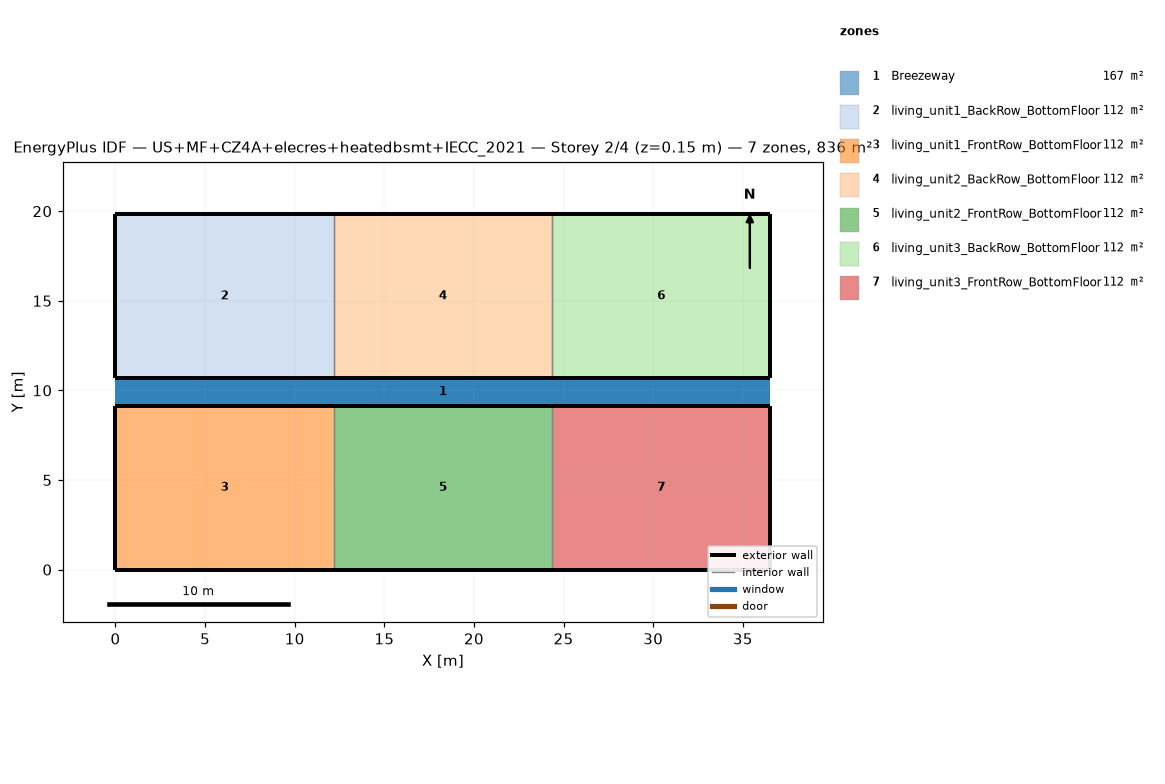
=== STOREY PLAN SPEC (per zone: floor XY polygon, exterior-wall plan segments, windows/doors) ===
zone 1: Breezeway  (167.0 m²)
  floor: (36.54, 9.16) (0.00, 9.16) (0.00, 10.68) (36.54, 10.68)
  floor: (36.54, 9.16) (0.00, 9.16) (0.00, 10.68) (36.54, 10.68)
  floor: (36.54, 9.16) (0.00, 9.16) (0.00, 10.68) (36.54, 10.68)
zone 2: living_unit1_BackRow_BottomFloor  (111.5 m²)
  floor: (12.18, 10.68) (0.00, 10.68) (0.00, 19.84) (12.18, 19.84)
  exterior wall: (0.00, 10.68) – (12.18, 10.68)  [12.2 m]
  exterior wall: (12.18, 19.84) – (0.00, 19.84)  [12.2 m]
  exterior wall: (0.00, 19.84) – (0.00, 10.68)  [9.2 m]
  interior walls: 1
zone 3: living_unit1_FrontRow_BottomFloor  (111.5 m²)
  floor: (12.18, 0.00) (0.00, 0.00) (0.00, 9.16) (12.18, 9.16)
  exterior wall: (0.00, 0.00) – (12.18, 0.00)  [12.2 m]
  exterior wall: (12.18, 9.16) – (0.00, 9.16)  [12.2 m]
  exterior wall: (0.00, 9.16) – (0.00, 0.00)  [9.2 m]
  interior walls: 1
zone 4: living_unit2_BackRow_BottomFloor  (111.5 m²)
  floor: (24.36, 10.68) (12.18, 10.68) (12.18, 19.84) (24.36, 19.84)
  exterior wall: (12.18, 10.68) – (24.36, 10.68)  [12.2 m]
  exterior wall: (24.36, 19.84) – (12.18, 19.84)  [12.2 m]
  interior walls: 2
zone 5: living_unit2_FrontRow_BottomFloor  (111.5 m²)
  floor: (24.36, 0.00) (12.18, 0.00) (12.18, 9.16) (24.36, 9.16)
  exterior wall: (12.18, 0.00) – (24.36, 0.00)  [12.2 m]
  exterior wall: (24.36, 9.16) – (12.18, 9.16)  [12.2 m]
  interior walls: 2
zone 6: living_unit3_BackRow_BottomFloor  (111.5 m²)
  floor: (36.54, 10.68) (24.36, 10.68) (24.36, 19.84) (36.54, 19.84)
  exterior wall: (24.36, 10.68) – (36.54, 10.68)  [12.2 m]
  exterior wall: (36.54, 10.68) – (36.54, 19.84)  [9.2 m]
  exterior wall: (36.54, 19.84) – (24.36, 19.84)  [12.2 m]
  interior walls: 1
zone 7: living_unit3_FrontRow_BottomFloor  (111.5 m²)
  floor: (36.54, 0.00) (24.36, 0.00) (24.36, 9.16) (36.54, 9.16)
  exterior wall: (24.36, 0.00) – (36.54, 0.00)  [12.2 m]
  exterior wall: (36.54, 0.00) – (36.54, 9.16)  [9.2 m]
  exterior wall: (36.54, 9.16) – (24.36, 9.16)  [12.2 m]
  interior walls: 1

=== DERIVED (storey summary) ===
Building: US+MF+CZ4A+elecres+heatedbsmt+IECC_2021
Storey: 2 of 4  (floor level z = 0.15 m)
Storey gross floor area: 836.2 m²
Zones on this storey: 7
  - Breezeway: floor 167.0 m²
  - living_unit1_BackRow_BottomFloor: floor 111.5 m²; exterior wall 33.5 m (86.9 m²); WWR 0.0%
  - living_unit1_FrontRow_BottomFloor: floor 111.5 m²; exterior wall 33.5 m (86.9 m²); WWR 0.0%
  - living_unit2_BackRow_BottomFloor: floor 111.5 m²; exterior wall 24.4 m (63.1 m²); WWR 0.0%
  - living_unit2_FrontRow_BottomFloor: floor 111.5 m²; exterior wall 24.4 m (63.1 m²); WWR 0.0%
  - living_unit3_BackRow_BottomFloor: floor 111.5 m²; exterior wall 33.5 m (86.9 m²); WWR 0.0%
  - living_unit3_FrontRow_BottomFloor: floor 111.5 m²; exterior wall 33.5 m (86.9 m²); WWR 0.0%
Zone adjacency (shared interzone walls):
  - living_unit1_BackRow_BottomFloor ↔ living_unit2_BackRow_BottomFloor
  - living_unit1_FrontRow_BottomFloor ↔ living_unit2_FrontRow_BottomFloor
  - living_unit2_BackRow_BottomFloor ↔ living_unit3_BackRow_BottomFloor
  - living_unit2_FrontRow_BottomFloor ↔ living_unit3_FrontRow_BottomFloor